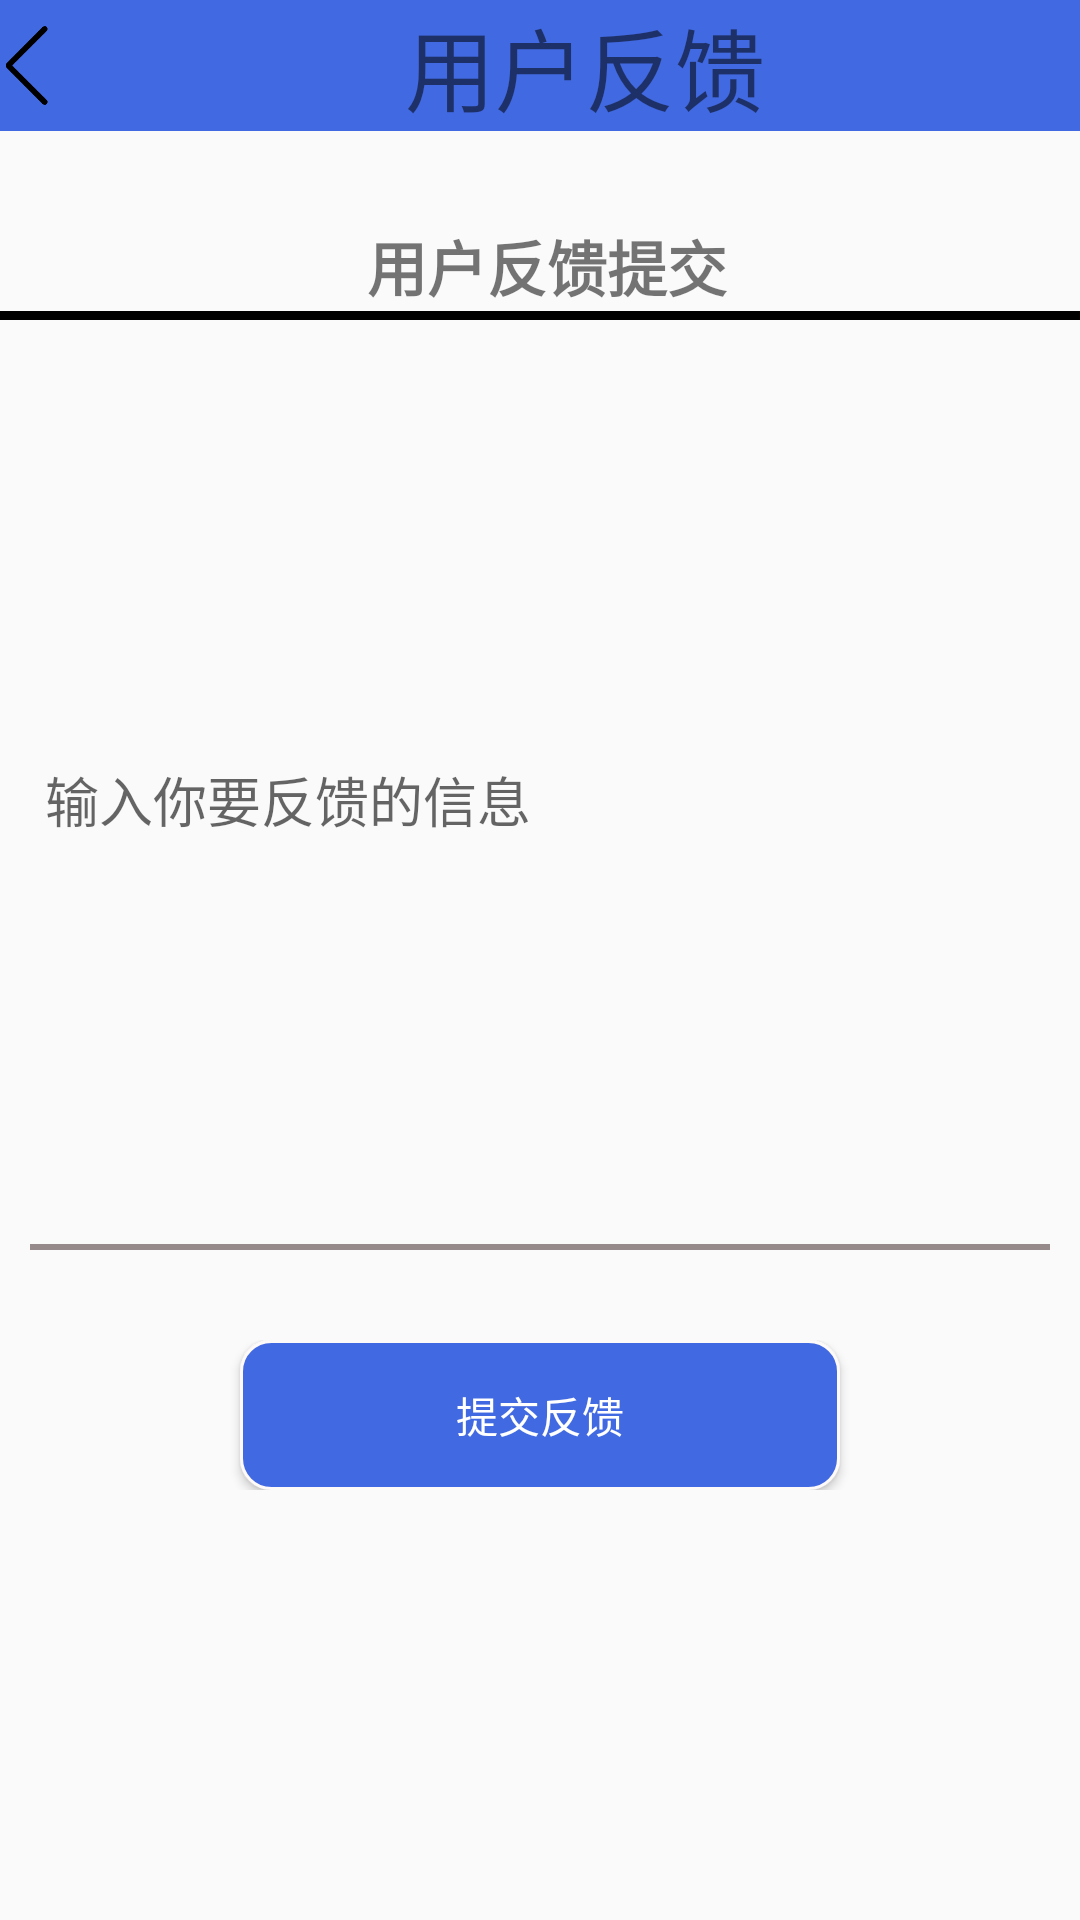

Layout XML and referenced resources for this Android screen:
<!-- AndroidManifest.xml: activity theme Theme.MyApplication.NoActionBar -->
<!-- res/layout/fragment_feedback.xml -->
<?xml version="1.0" encoding="utf-8"?>
<LinearLayout xmlns:android="http://schemas.android.com/apk/res/android"
              android:layout_width="match_parent"
              android:layout_height="match_parent"
              xmlns:tools="http://schemas.android.com/tools"
              android:orientation="vertical">

    <LinearLayout
            android:layout_width="match_parent"
            android:layout_height="wrap_content"
            android:background="#4169e1">

        <ImageView
                android:layout_width="30dp"
                android:layout_height="match_parent"
                android:src="@drawable/back"
                android:id="@+id/backToCenter3">
        </ImageView>

        <TextView
                android:layout_width="match_parent"
                android:layout_height="wrap_content"
                android:text="用户反馈"
                android:textSize="30sp"
                android:gravity="center"
                tools:ignore="RtlHardcoded">
        </TextView>
    </LinearLayout>

    <LinearLayout
            android:layout_width="match_parent"
            android:layout_height="wrap_content"
            android:orientation="vertical"
            android:layout_marginTop="30dp">

        <TextView
                android:layout_width="match_parent"
                android:layout_weight="15"
                android:layout_height="30dp"
                android:paddingLeft="5dp"
                android:text="用户反馈提交"
                android:gravity="center"
                android:textSize="20sp"
                android:textStyle="bold"/>
        <View
                android:layout_width="match_parent"
                android:layout_height="3dp"
                android:background="#000000" />

        <EditText
                android:layout_width="match_parent"
                android:id="@+id/input_feedback"
                android:paddingLeft="5dp"
                android:paddingRight="5dp"
                android:hint="输入你要反馈的信息"
                android:layout_marginLeft="10dp"
                android:layout_marginRight="10dp"
                android:layout_marginBottom="10dp"
                android:layout_marginTop="10dp"
                android:layout_height="300dp"
                android:background="@drawable/box_edit"/>
    </LinearLayout>

    <LinearLayout
            android:layout_marginTop="20dp"
            android:gravity="center_vertical"
            android:layout_width="match_parent"
            android:layout_height="50dp"
            android:orientation="vertical">
        <Button
                android:layout_width="200dp"
                android:layout_height="match_parent"
                android:layout_gravity="center"
                android:text="提交反馈"
                android:id="@+id/input_PushFeedback"
                android:textColor="@color/white"
                android:background="@drawable/button_chat"/>
    </LinearLayout>
</LinearLayout>
<!-- resources referenced by this layout -->
<resources>
  <color name="white">#FFFFFFFF</color>
  <!-- drawable back: png bitmap (drawable, 3022 bytes) -->
  <!-- drawable box_edit (drawable) -->
  <?xml version="1.0" encoding="utf-8"?>
  <layer-list xmlns:android="http://schemas.android.com/apk/res/android">
      <item
              android:left="-2dp"
              android:right="-2dp"
              android:top="-2dp">
          <shape>
              <stroke
                      android:width="2dp"
                      android:color="@color/lightGrey" />
          </shape>
      </item>
  </layer-list>
  <!-- drawable button_chat (drawable) -->
  <?xml version="1.0" encoding="utf-8"?>
  <shape xmlns:android="http://schemas.android.com/apk/res/android"
         android:shape="rectangle">
      <solid
              android:color="#4169e1"/>
      <corners
              android:radius="10dip"/>
      <stroke
              android:width="3px"
              android:color="#fffafa"/>
  </shape>
  <style name="Theme.MyApplication.NoActionBar">
          <item name="windowActionBar">false</item>
          <item name="windowNoTitle">true</item>
      </style>
  <color name="lightGrey">#968B8A</color>
</resources>
